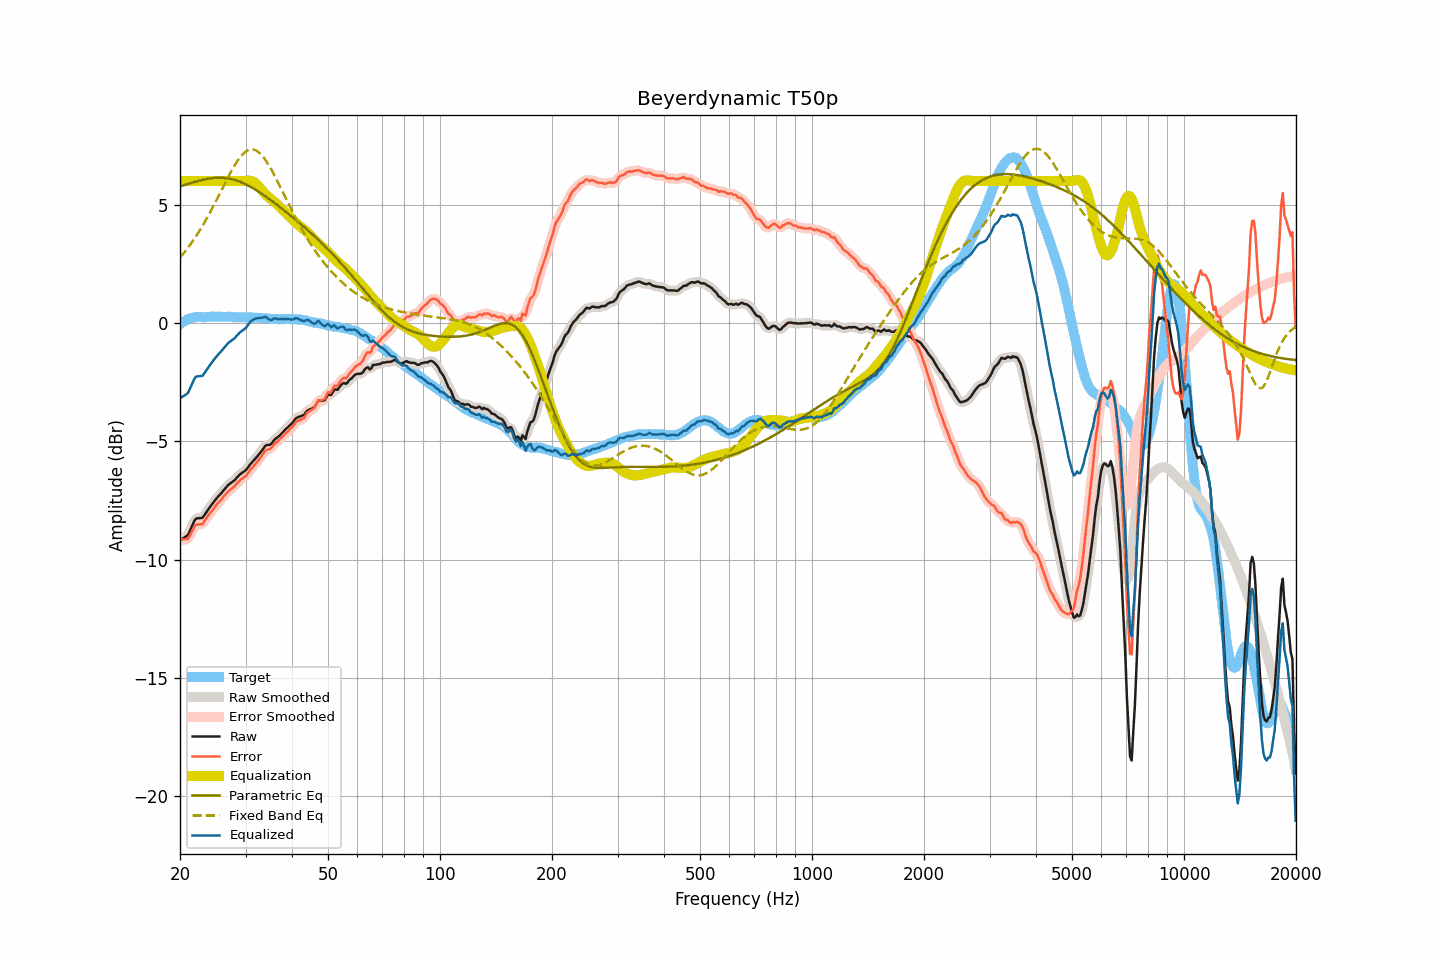

The table this chart was drawn from, first rows:
frequency, raw, smoothed, error, error_smoothed, equalization, parametric_eq, fixed_band_eq, equalized_raw, equalized_smoothed, target
20.00, -9.17, -9.16, -9.12, -9.11, 6.00, 5.78, 2.77, -3.17, -3.16, -0.05
20.20, -9.13, -9.14, -9.13, -9.14, 6.00, 5.80, 2.85, -3.13, -3.14, 0.00
20.40, -9.09, -9.11, -9.14, -9.15, 6.00, 5.82, 2.93, -3.09, -3.11, 0.05
20.61, -9.05, -9.06, -9.13, -9.15, 6.00, 5.84, 3.01, -3.05, -3.06, 0.08
20.81, -9.00, -9.01, -9.13, -9.13, 6.00, 5.86, 3.10, -3.00, -3.01, 0.13
21.02, -8.95, -8.92, -9.12, -9.08, 6.00, 5.88, 3.19, -2.95, -2.92, 0.17
21.23, -8.80, -8.81, -8.99, -9.00, 6.00, 5.90, 3.28, -2.80, -2.81, 0.19
21.44, -8.65, -8.65, -8.86, -8.86, 6.00, 5.92, 3.38, -2.65, -2.65, 0.21
21.66, -8.50, -8.49, -8.73, -8.71, 6.00, 5.94, 3.47, -2.50, -2.49, 0.23
21.87, -8.35, -8.36, -8.59, -8.61, 6.00, 5.96, 3.57, -2.35, -2.36, 0.24
22.09, -8.26, -8.28, -8.52, -8.53, 6.00, 5.98, 3.67, -2.26, -2.28, 0.26
22.31, -8.25, -8.24, -8.52, -8.50, 6.00, 6.00, 3.78, -2.25, -2.24, 0.27
22.54, -8.24, -8.25, -8.51, -8.51, 6.00, 6.02, 3.89, -2.24, -2.25, 0.26
22.76, -8.24, -8.24, -8.50, -8.50, 6.00, 6.03, 4.00, -2.24, -2.24, 0.26
22.99, -8.23, -8.20, -8.48, -8.46, 6.00, 6.05, 4.11, -2.23, -2.20, 0.25
23.22, -8.13, -8.14, -8.38, -8.39, 6.00, 6.06, 4.23, -2.13, -2.14, 0.25
23.45, -8.03, -8.04, -8.28, -8.29, 6.00, 6.08, 4.34, -2.03, -2.04, 0.25
23.69, -7.93, -7.93, -8.19, -8.19, 6.00, 6.09, 4.47, -1.93, -1.93, 0.26
23.92, -7.83, -7.83, -8.09, -8.10, 6.00, 6.10, 4.59, -1.83, -1.83, 0.26
24.16, -7.74, -7.74, -8.01, -8.01, 6.00, 6.11, 4.71, -1.74, -1.74, 0.27
24.40, -7.65, -7.65, -7.93, -7.92, 6.00, 6.12, 4.84, -1.65, -1.65, 0.28
24.65, -7.56, -7.56, -7.83, -7.83, 6.00, 6.13, 4.97, -1.56, -1.56, 0.27
24.89, -7.47, -7.47, -7.74, -7.74, 6.00, 6.13, 5.10, -1.47, -1.47, 0.27
25.14, -7.39, -7.39, -7.66, -7.66, 6.00, 6.14, 5.24, -1.39, -1.39, 0.27
25.39, -7.31, -7.31, -7.58, -7.58, 6.00, 6.14, 5.37, -1.31, -1.31, 0.27
25.65, -7.24, -7.24, -7.51, -7.51, 6.00, 6.14, 5.51, -1.24, -1.24, 0.27
25.91, -7.16, -7.16, -7.43, -7.43, 6.00, 6.14, 5.64, -1.16, -1.16, 0.26
26.16, -7.08, -7.08, -7.34, -7.34, 6.00, 6.13, 5.78, -1.08, -1.08, 0.26
26.43, -7.00, -7.00, -7.26, -7.26, 6.00, 6.13, 5.91, -1.00, -1.00, 0.26
26.69, -6.92, -6.92, -7.18, -7.18, 6.00, 6.12, 6.04, -0.92, -0.92, 0.26
26.96, -6.84, -6.85, -7.11, -7.12, 6.00, 6.11, 6.17, -0.84, -0.85, 0.27
27.23, -6.79, -6.79, -7.06, -7.06, 6.00, 6.10, 6.30, -0.79, -0.79, 0.27
27.50, -6.74, -6.74, -7.01, -7.00, 6.00, 6.08, 6.43, -0.74, -0.74, 0.27
27.77, -6.69, -6.69, -6.94, -6.95, 6.00, 6.07, 6.55, -0.69, -0.69, 0.25
28.05, -6.64, -6.63, -6.89, -6.88, 6.00, 6.05, 6.66, -0.64, -0.63, 0.25
28.33, -6.56, -6.56, -6.80, -6.81, 6.00, 6.03, 6.77, -0.56, -0.56, 0.24
28.62, -6.49, -6.49, -6.73, -6.73, 6.00, 6.00, 6.88, -0.49, -0.49, 0.24
28.90, -6.41, -6.42, -6.66, -6.66, 6.00, 5.98, 6.97, -0.41, -0.42, 0.25
29.19, -6.36, -6.36, -6.60, -6.60, 6.00, 5.95, 7.06, -0.36, -0.36, 0.24
29.48, -6.31, -6.31, -6.56, -6.56, 6.00, 5.92, 7.13, -0.31, -0.31, 0.25
29.78, -6.26, -6.26, -6.50, -6.51, 6.00, 5.89, 7.20, -0.26, -0.26, 0.24
30.08, -6.21, -6.20, -6.46, -6.45, 6.01, 5.86, 7.25, -0.20, -0.19, 0.25
30.38, -6.12, -6.12, -6.36, -6.36, 6.02, 5.83, 7.29, -0.11, -0.11, 0.24
30.68, -6.03, -6.04, -6.27, -6.27, 6.02, 5.79, 7.32, -0.02, -0.02, 0.24
30.99, -5.94, -5.95, -6.18, -6.18, 6.01, 5.75, 7.33, 0.07, 0.06, 0.23
31.30, -5.87, -5.87, -6.10, -6.10, 5.99, 5.71, 7.33, 0.12, 0.12, 0.23
31.61, -5.79, -5.79, -6.02, -6.02, 5.96, 5.67, 7.33, 0.17, 0.16, 0.23
31.93, -5.72, -5.72, -5.95, -5.94, 5.91, 5.63, 7.30, 0.19, 0.19, 0.23
32.24, -5.64, -5.64, -5.86, -5.86, 5.84, 5.59, 7.27, 0.20, 0.20, 0.22
32.57, -5.56, -5.56, -5.78, -5.78, 5.77, 5.55, 7.21, 0.21, 0.21, 0.22
32.89, -5.47, -5.47, -5.69, -5.69, 5.69, 5.50, 7.16, 0.22, 0.22, 0.22
33.22, -5.38, -5.38, -5.59, -5.59, 5.61, 5.46, 7.08, 0.23, 0.23, 0.21
33.55, -5.29, -5.28, -5.49, -5.49, 5.53, 5.41, 7.00, 0.24, 0.25, 0.21
33.89, -5.19, -5.21, -5.38, -5.41, 5.45, 5.36, 6.91, 0.26, 0.24, 0.19
34.23, -5.16, -5.17, -5.36, -5.36, 5.39, 5.31, 6.81, 0.23, 0.22, 0.20
34.57, -5.15, -5.15, -5.34, -5.34, 5.33, 5.27, 6.70, 0.18, 0.18, 0.19
34.92, -5.14, -5.13, -5.32, -5.31, 5.27, 5.22, 6.58, 0.13, 0.14, 0.18
35.27, -5.08, -5.07, -5.26, -5.25, 5.22, 5.17, 6.46, 0.14, 0.15, 0.18
35.62, -4.99, -5.00, -5.17, -5.18, 5.16, 5.11, 6.34, 0.17, 0.17, 0.18
35.97, -4.91, -4.92, -5.08, -5.10, 5.11, 5.06, 6.21, 0.20, 0.19, 0.17
... 635 more rows
